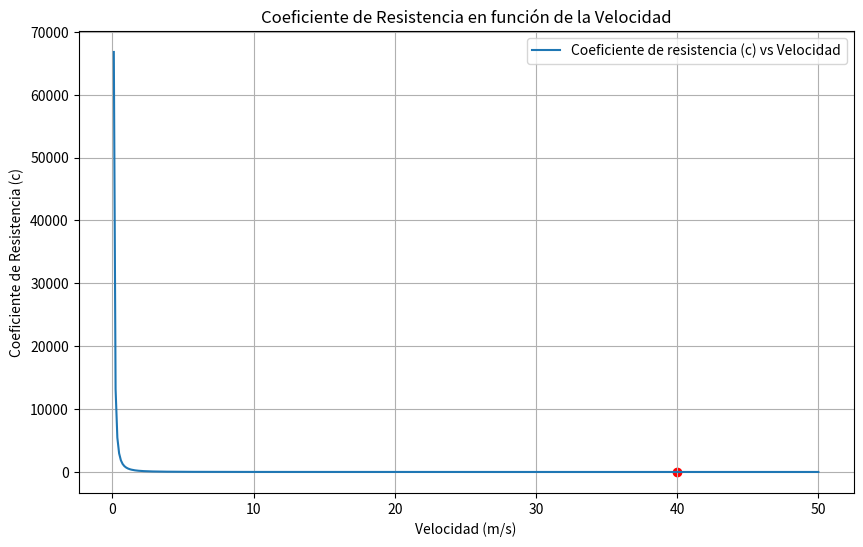

This chart was generated by the following Python code:
import matplotlib.pyplot as plt
import numpy as np

# Datos del problema
m = 68.1  # masa del paracaidista en kg
g = 9.81  # aceleración de la gravedad en m/s^2
v_terminal = 40  # velocidad terminal en m/s

# Calcular el coeficiente de resistencia c
c = m * g / v_terminal**2

# Crear un rango de velocidades para el gráfico
velocidades = np.linspace(0.1, 50, 400)  # de 0.1 m/s a 50 m/s
coeficientes_c = m * g / velocidades**2

# Graficar
plt.figure(figsize=(10, 6))
plt.plot(velocidades, coeficientes_c, label='Coeficiente de resistencia (c) vs Velocidad')
plt.scatter(v_terminal, c, color='red')  # Punto específico para v_terminal
plt.title('Coeficiente de Resistencia en función de la Velocidad')
plt.xlabel('Velocidad (m/s)')
plt.ylabel('Coeficiente de Resistencia (c)')
plt.legend()
plt.grid(True)
plt.show()